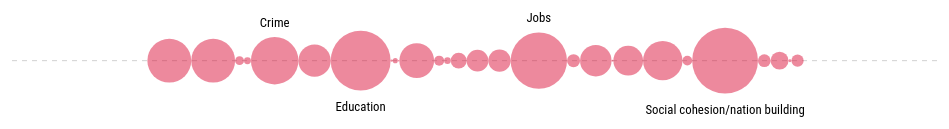
D3 v4 page, settled after 480 driven frames (8 s of simulated time); the page loaded 1 data file(s).


    
    var curyear = 0;
    
    
    
    var dates = ['2009-06-03','2010-02-11','2011-02-10','2012-02-09','2013-02-14','2014-02-13','2014-06-17','2015-02-12','2016-02-11','2017-02-09'];
        var humanDates = ['3 June 2009', '11 February 2010', '10 February 2011', '9 February 2012','14 February 2013', '13 February 2014', '17 June 2014', '12 February 2015', '11 February 2016','9 February 2017' ];
    
    var labelCount = 4;
    
    var margin = { left: 30, right: 30, top: 30, bottom: 30 };
    var width = window.innerWidth - margin.left - margin.right - 4,
        height = window.innerHeight - margin.top - margin.bottom - 4; 
    
    var svg = d3.select("body")
        .append("svg")
//        .attr("width", width + margin.left + margin.right)
        .attr("width", width)
        .attr("height", height + margin.top + margin.bottom)
        .append("g")
        .attr("transform", "translate(" + margin.left + "," + margin.top + ")")
    
//    var year = svg.append("text")
//            .text("The top SONA topics: 3 June 2009")
//            .attr("class", "date")
//            .attr("x", width/2)
//            .attr("y", 0)
    
    
    var x = d3.scaleLinear()
            .range([0,width]);
    
    var run = function () { 
        
        
        d3.csv("sona_new.csv", function (data) { 
            
            
            
        
        
        
        data.forEach( function (d) { 
            d.Words = + d.Words;
        })
        
        var thisYear = data.filter( function (d) { return d.Year === dates[0]; })
        
        
       
        var total = thisYear.filter( function (d) { return d.Topic === "Total"; });
        thisYear = thisYear.filter( function(d) { return d.Topic !== "Total"; })
        
        var max = d3.max(thisYear, function (d) { return d.Words; })
        
        var topWords =[];
        thisYear.forEach( function (d) { 
            topWords.push(d.Words);
        })
        
        var topNums = function (a,b){ 
            return a - b;
        }
        topWords.sort(topNums);
        topWords.splice(0, topWords.length - labelCount);
        
      
        
       
        total = total[0].Words;
        
        x.domain([0, 5622 + 200]);
        
        var xPos = x(5622 - total)/2,
            prevC = 0; 
        
        var line = svg.append("line")
            .attr("x1", 0)
            .attr("x2", width)
            .attr("y1", height/3)
            .attr("y2", height/3)
            .style("stroke", "#d1d1d1")
            .style("stroke-width", 1)
            .style("fill", "#000")
            .style("stroke-dasharray", "5,5")
        
        var bubbles = svg.selectAll(".bubbles")
            .data(thisYear)
            .enter()
            .append("circle")
            .attr("cx", function (d) { 
                xPos = xPos + prevC + x(d.Words/2);
                prevC = x(d.Words/2);
                return xPos;
            })
            .attr("cy", height/3)
            .attr("r", function (d) { 
                return x(d.Words/2);
            })
            .style("fill", "crimson")   
            .style("opacity","0.5")
            .attr("class", "bubbles")
        
        // LABELS
        
        var xPos = x(5622 - total)/2,
            prevC = 0; 
        var vertPos = "top";
        
        var labels = svg.selectAll(".labels")
            .data(thisYear)
            .enter()
            .append("text")
            .text( function (d) { 
                if(d.Words >= topWords[0]) { 
                    return d.Topic; 
                }
            })
            .attr("fill", "#000")
            .attr("stroke", "none")
            .attr("x", function (d, i) { 

                    xPos = xPos + prevC + x(d.Words/2);
                    prevC = x(d.Words/2);
                    return xPos;             
            })
            .attr("y", function (d) { 
                if(d.Words >= topWords[0]){ 
                    if(vertPos === "top") { 
                       vertPos = "bottom";
                       return height/3 - x(d.Words/2) - 10;
                    }
                    else { 
                      vertPos = "top";
                      return height/3 + x(d.Words/2) + 20;
                      }
                }
                    
                
                
                    
                })
            .style("text-anchor", "middle")
            .attr("class", "labels")
            
        
        
        var switchBubbles = function (counter) { 
            
            d3.select(".toptitle")
                .transition()
                .duration(500)
                .style("opacity", 0)
                .transition()
                .delay(500)
                .text("The top SONA topics: " + humanDates[counter])
                .style("opacity", 1)
            
            
            
            var thisYear = data.filter( function (d) { return d.Year === dates[counter]; })
        
            var total = thisYear.filter( function (d) { return d.Topic === "Total"; });
            thisYear = thisYear.filter( function(d) { return d.Topic !== "Total"; })
            
            var max = d3.max(thisYear, function (d) { return d.Words; })
            
            var topWords = [];
                 thisYear.forEach( function (d) { 
                topWords.push(d.Words);
            })
            var topNums = function (a,b){ 
                return a - b;
            }
            topWords.sort(topNums);
            topWords.splice(0, topWords.length - labelCount);
            console.log(topWords);
            
        
            total = total[0].Words;
            

        
            var xPos = x(5622 - total)/2,
                prevC = 0; 
            
            
            var bubbles = svg.selectAll(".bubbles")
                .data(thisYear)
            
            bubbles.exit().remove();
            
            bubbles.enter()
                .append("circle")
            .attr("cx", function (d) { 
                xPos = xPos + prevC + x(d.Words/2);
                prevC = x(d.Words/2);
                return xPos;
            })
            .attr("cy", height/3)
//            .attr("r", function (d) { 
//                return x(d.Words/2);
//            })
            .style("fill", "crimson")   
            .style("opacity","0.5")
            .attr("class", "bubbles")
        
            
            bubbles.transition()
//                .duration(1000)
//                .attr("r", 5)
                .transition()
                .duration(2000)
                .ease(d3.easeCubic)
                .attr("r", function (d) { 
                        return x(d.Words/2);
                    })
                .attr("cx", function (d) { 
                    xPos = xPos + prevC + x(d.Words/2);
                    prevC = x(d.Words/2);
                    return xPos;
                })
                .attr("cy", height/3)
                .style("fill", function (d) { 
                     var curR = d3.select(this).attr("r");

                    // shift x
                    if(x(d.Words/3) > curR) { 
                        return "dodgerblue";
                    
                    }
                    else { 
                        return "crimson";
                    }
                })
            
            
            
             var xPos = x(5622 - total)/2,
            prevC = 0; 
        var vertPos = "bottom";
            
            
        
            
        var labels = svg.selectAll(".labels")
            
            
            labels.data(thisYear)
            .transition()
            .duration(10)
            .style("opacity", 0)
                .text( function (d) { 
                    if(d.Words >= topWords[0]) { 
                        return d.Topic; 
                    }
                })
            
            .attr("x", function (d, i) { 
                    xPos = xPos + prevC + x(d.Words/2);
                    prevC = x(d.Words/2);
                    return xPos;             
            })
            .attr("y", function (d) { 
                if(d.Words >= topWords[0]) { 
                    if(vertPos === "top") {
                    vertPos = "bottom";
                    return height/3 - x(d.Words/2) - 10;
                }
                else { 
                    vertPos = "top";
                    return height/3 + x(d.Words/2) + 20;
                
                }
                }
                else { return height/3 + x(d.Words/2) + 20; }
            })
            .style("text-anchor", "middle")
            .attr("class", "labels")
            .transition()
            .delay(500)
            .duration(500)
            .style("opacity", 1)
            
            
            
            
            
                
            
            
            
            
            
        
        }
        
        
        
    d3.select(".forward").on("click", function () {
        curyear = curyear + 1;
        if(curyear <= 9) {
            
           
        switchBubbles(curyear);
        }
        else { 
            curyear = 9;
        }
        if(curyear === 9) { 
            d3.select(".forward").style("opacity", 0.1)
            }
        if(curyear < 9) {  d3.select(".forward").style("opacity", 1); }
        if(curyear > 0) {  d3.select(".back").style("opacity", 1); }
    })
    
    d3.select(".back").on("click", function () {
        curyear = curyear - 1;
        if(curyear >= 0) {
            
        switchBubbles(curyear);
        }
        else { 
            curyear = 0;
        }
        if(curyear === 0) { 
            d3.select(".back").style("opacity", 0.1)
            }
        
        if(curyear < 9) {  d3.select(".forward").style("opacity", 1); }
        if(curyear > 0) {  d3.select(".back").style("opacity", 1); }
    })
        
        
        
//        setTimeout(function () { 
//                switchBubbles(1);         
//            }, 3000);
//        
//        
//        setTimeout(function () { 
//                switchBubbles(2);         
//            }, 8000);
//        
//        
//        setTimeout(function () { 
//                switchBubbles(3);         
//            }, 13000);
//        
//        
//        setTimeout(function () { 
//                switchBubbles(4);         
//            }, 18000);
//        
//        setTimeout(function () { 
//                switchBubbles(5);         
//            }, 23000);
//        
//        
//        setTimeout(function () { 
//                switchBubbles(6);         
//            }, 28000);
//        
//        
//        setTimeout(function () { 
//                switchBubbles(7);         
//            }, 33000);
//        
//        
//        setTimeout(function () { 
//                switchBubbles(8);         
//            }, 38000);
//        
//         setTimeout(function () { 
//                switchBubbles(9);         
//            }, 43000);
//        
    })
    
    
    
    } // END OF FUNCTION
    
    run();
    
    
   
//    
    
    
    


### data: sona_new.csv
Topic, Year, Words
Africa, 2009-06-03, 266
Agriculture/rural development, 2009-06-03, 266
Banking/financial sector, 2009-06-03, 0
Black economic empowerment, 2009-06-03, 54
Correctional services, 2009-06-03, 0
Corruption, 2009-06-03, 42
Crime, 2009-06-03, 288
Democratic institutions, 2009-06-03, 0
Development finance insitutions, 2009-06-03, 0
Drug abuse, 2009-06-03, 0
Economic recession, 2009-06-03, 196
Economic recovery/growth, 2009-06-03, 0
Education, 2009-06-03, 363
Elections, 2009-06-03, 0
Electricity supply/energy security, 2009-06-03, 13
Electrification, 2009-06-03, 0
Environment/climate change, 2009-06-03, 31
Gender equality, 2009-06-03, 9
Health, 2009-06-03, 211
Housing, 2009-06-03, 61
ICT/broadband/prices, 2009-06-03, 40
Incentives for investment, 2009-06-03, 0
Incentives/support for industry, 2009-06-03, 96
Inequality, 2009-06-03, 0
Infrastructure development, 2009-06-03, 132
Innovation, 2009-06-03, 0
International relations (outside Africa), 2009-06-03, 135
Jobs, 2009-06-03, 342
Judicial system, 2009-06-03, 79
Labour broking, 2009-06-03, 0
Labour policy, 2009-06-03, 0
Labour relations, 2009-06-03, 0
Land reform/restitution, 2009-06-03, 0
Local government, 2009-06-03, 0
Mandela, 2009-06-03, 191
Migration/visas/borders, 2009-06-03, 0
Mining sector, 2009-06-03, 0
Mining towns (upgrading of), 2009-06-03, 0
National minimum wage, 2009-06-03, 0
National Social Security Fund, 2009-06-03, 0
Oliver Tambo, 2009-06-03, 0
Operation Phakisa, 2009-06-03, 0
People with disabilities, 2009-06-03, 11
Police service, 2009-06-03, 0
Poverty, 2009-06-03, 180
Protests/violence, 2009-06-03, 0
Public service performance monitoring, 2009-06-03, 239
Public service spending cuts, 2009-06-03, 0
Public transport, 2009-06-03, 0
Racism, 2009-06-03, 0
Radical economic transformation, 2009-06-03, 0
Rhino poaching, 2009-06-03, 0
SAA, 2009-06-03, 0
Science & technology, 2009-06-03, 0
Service delivery, 2009-06-03, 0
Small business development, 2009-06-03, 59
Smart IDs, 2009-06-03, 0
Social cohesion/nation building, 2009-06-03, 399
Social grants, 2009-06-03, 77
Social security policy, 2009-06-03, 0
... 630 more rows